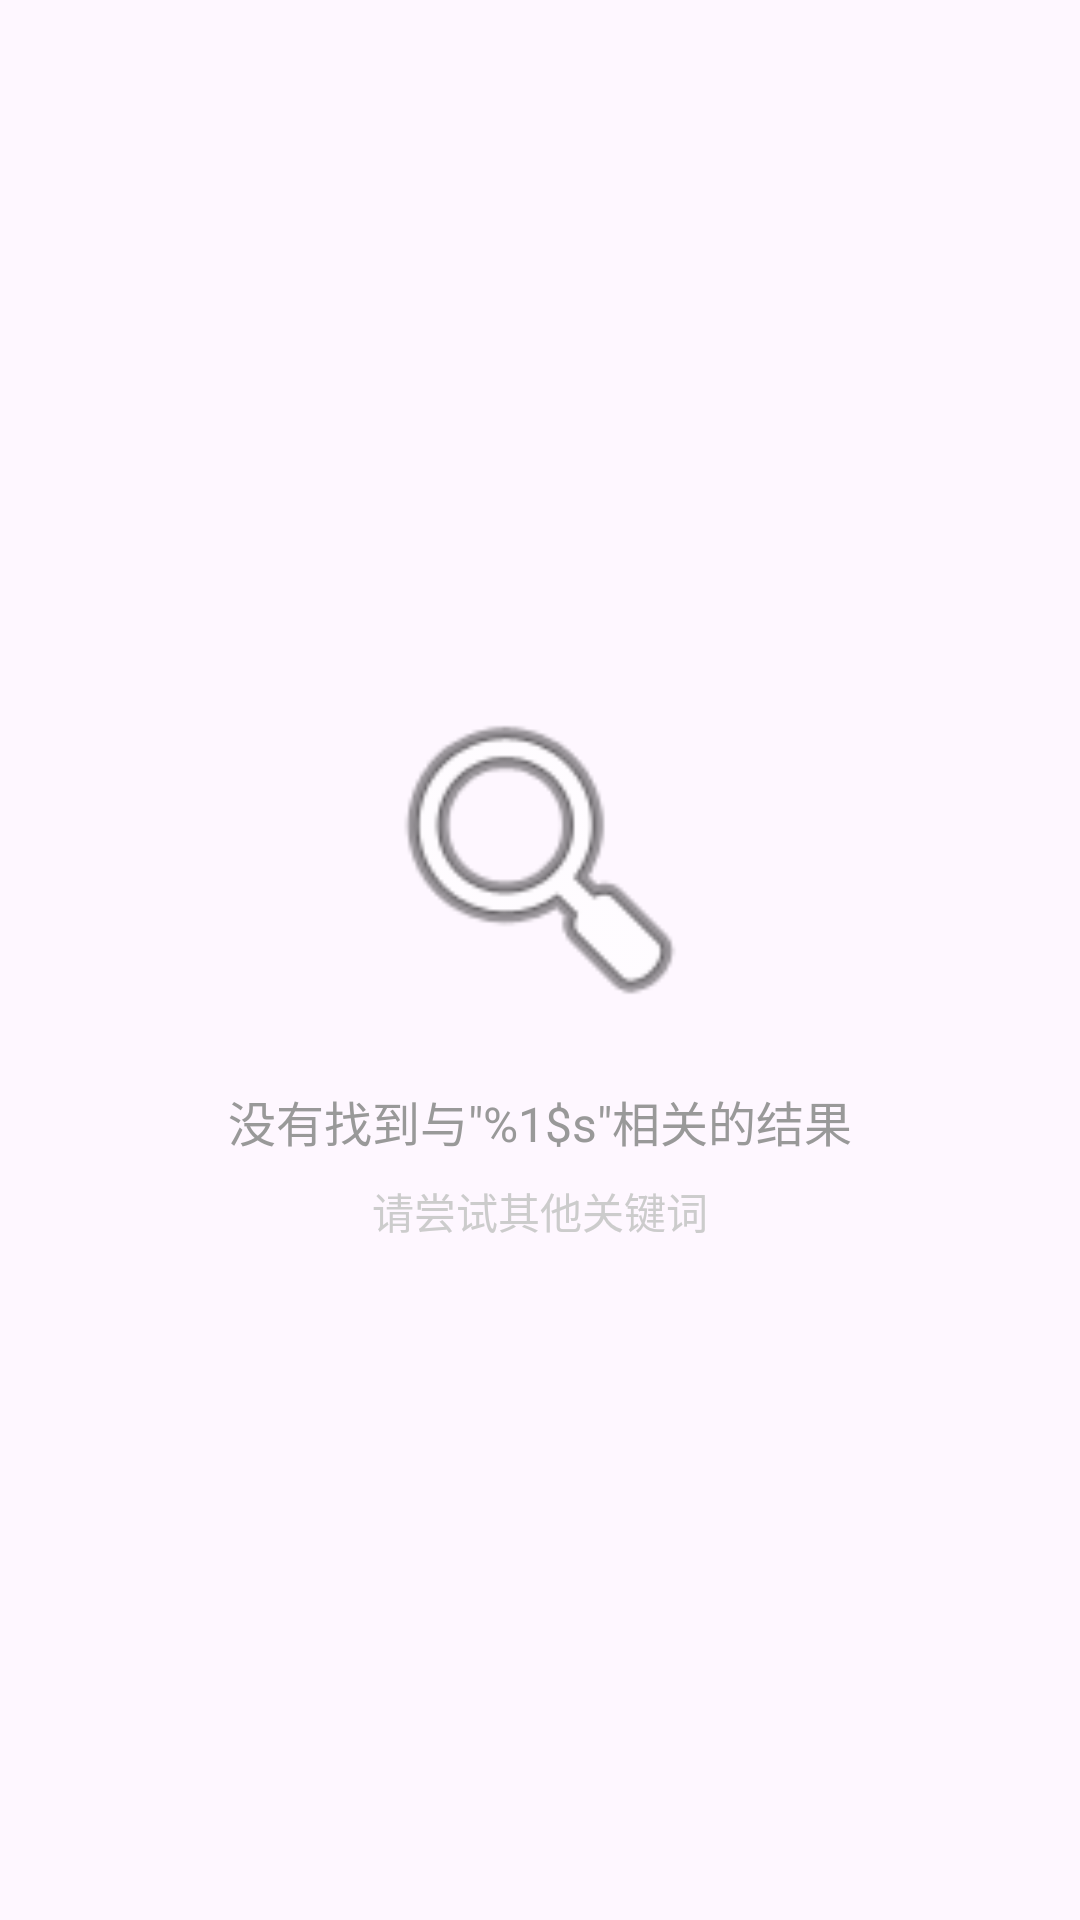

Android layout source for this screen:
<!-- AndroidManifest.xml: application theme Theme.MyApplication -->
<!-- res/layout/empty_search.xml -->
<?xml version="1.0" encoding="utf-8"?>
<LinearLayout xmlns:android="http://schemas.android.com/apk/res/android"
    android:layout_width="match_parent"
    android:layout_height="match_parent"
    android:orientation="vertical"
    android:gravity="center"
    android:padding="32dp">

    <ImageView
        android:layout_width="120dp"
        android:layout_height="120dp"
        android:src="@android:drawable/ic_menu_search"
        android:contentDescription="@string/search_empty_image_desc" />

    <TextView
        android:id="@+id/tvNoResult"
        android:layout_width="wrap_content"
        android:layout_height="wrap_content"
        android:layout_marginTop="16dp"
        android:text="@string/no_search_results"
        android:textSize="16sp"
        android:textColor="#999999" />

    <TextView
        android:layout_width="wrap_content"
        android:layout_height="wrap_content"
        android:layout_marginTop="8dp"
        android:text="@string/try_different_keywords"
        android:textSize="14sp"
        android:textColor="#CCCCCC" />
</LinearLayout>
<!-- resources referenced by this layout -->
<resources>
  <string name="no_search_results">没有找到与\"%1$s\"相关的结果</string>
  <string name="search_empty_image_desc">Empty search results</string>
  <string name="try_different_keywords">请尝试其他关键词</string>
  <style name="Theme.MyApplication" parent="Base.Theme.MyApplication" />
  <style name="Base.Theme.MyApplication" parent="Theme.Material3.DayNight.NoActionBar">
          
          
      </style>
</resources>
